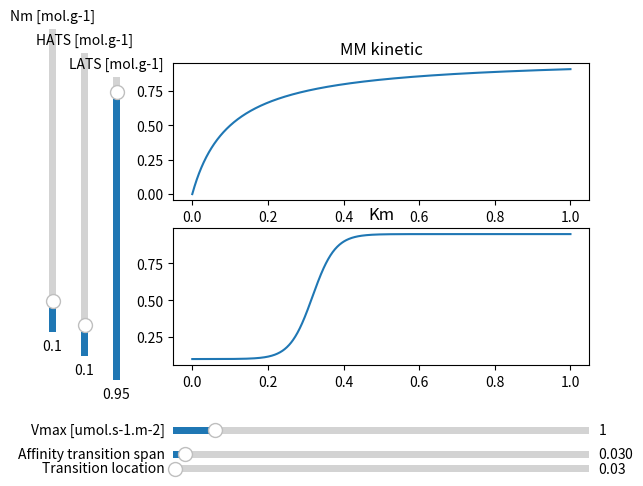

Recreate this plot in Python.
"""
Simple script to check variations are coherent
"""

import numpy as np
import matplotlib.pyplot as plt
from matplotlib.widgets import Slider


def MM(X, vmax, km):
    return X*vmax/(X+km)


def surfaces(X):
    return 2*X


# Richard's generalized logistic function
def Km(X, high, low, span, begin):
    precision = 0.99
    Q = precision/((1-precision)*np.exp(-begin))
    return (high-low)/(1+Q*np.exp(-X*(1/span)))+low


# The function to be called anytime a slider's value changes
def update(val):
    km = Km(Nm_slider.val, high_slider.val, low_slider.val, span_slider.val, begin_slider.val)
    line.set_ydata(MM(Nm_soil, vmax_slider.val, km))
    line2.set_ydata(Km(Nm, high_slider.val, low_slider.val, span_slider.val, begin_slider.val))
    ax[1].relim()
    ax[1].autoscale_view()
    fig.canvas.draw_idle()


# Script

Nm_soil = np.linspace(0, 1, 1000)
Nm = np.linspace(0, 1, 1000)


init_vmax = 1
init_Nm = 0.1
init_high = 0.95
init_low = 0.1
init_span = 0.03
init_begin = 6
init_km = Km(init_Nm, init_high, init_low, init_span, init_begin)


# Create the figure and the line that we will manipulate
fig, ax = plt.subplots(2)
line, = ax[0].plot(Nm_soil, MM(Nm_soil, init_vmax, init_km))
line2, = ax[1].plot(Nm, Km(Nm, init_high, init_low, init_span, init_begin))
ax[0].set_title('MM kinetic')
ax[1].set_title('Km')

# adjust the main plot to make room for the sliders
fig.subplots_adjust(left=0.25, bottom=0.25)

axvmax = fig.add_axes([0.25, 0.1, 0.65, 0.03])
vmax_slider = Slider(
    ax=axvmax,
    label='Vmax [umol.s-1.m-2]',
    valmin=0,
    valmax=10,
    valinit=init_vmax,
)

axspan = fig.add_axes([0.25, 0.05, 0.65, 0.03])
span_slider = Slider(
    ax=axspan,
    label='Affinity transition span',
    valmin=0.001,
    valmax=1,
    valinit=init_span,
)

axbegin = fig.add_axes([0.25, 0.02, 0.65, 0.03])
begin_slider = Slider(
    ax=axbegin,
    label='Transition location',
    valmin=0,
    valmax=10,
    valinit=init_span,
)


axNm = fig.add_axes([0.05, 0.32, 0.0225, 0.63])
Nm_slider = Slider(
    ax=axNm,
    label="Nm [mol.g-1]",
    valmin=0,
    valmax=1,
    valinit=init_Nm,
    orientation='vertical'
)

axlow = fig.add_axes([0.1, 0.27, 0.0225, 0.63])
low_slider = Slider(
    ax=axlow,
    label="HATS [mol.g-1]",
    valmin=0,
    valmax=1,
    valinit=init_low,
    orientation='vertical'
)

axhigh = fig.add_axes([0.15, 0.22, 0.0225, 0.63])
high_slider = Slider(
    ax=axhigh,
    label='LATS [mol.g-1]',
    valmin=0,
    valmax=1,
    valinit=init_high,
    orientation='vertical'
)


# register the update function with each slider
vmax_slider.on_changed(update)
span_slider.on_changed(update)
begin_slider.on_changed(update)
Nm_slider.on_changed(update)
high_slider.on_changed(update)
low_slider.on_changed(update)

plt.show()
